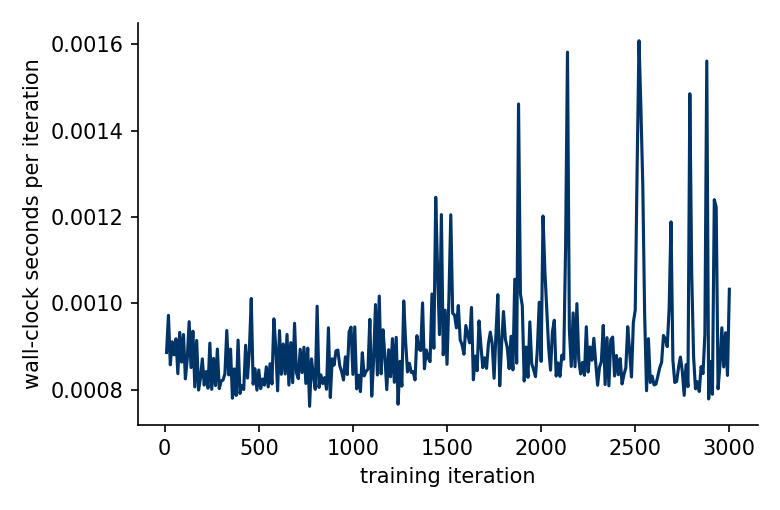

Values plotted in this chart, from the file beside it:
iter, wallclock_s_per_iter, cum_wallclock_s
10, 0.0008863, 0.008863
20, 0.0009724, 0.01859
30, 0.0008577, 0.02716
40, 0.0009112, 0.03628
50, 0.0008809, 0.04508
60, 0.0009181, 0.05427
70, 0.0008374, 0.06264
80, 0.0009328, 0.07197
90, 0.000864, 0.08061
100, 0.0009279, 0.08989
110, 0.0008252, 0.09814
120, 0.0008716, 0.1069
130, 0.0009576, 0.1164
140, 0.0008514, 0.1249
150, 0.0009355, 0.1343
160, 0.0008066, 0.1424
170, 0.0009142, 0.1515
180, 0.0007993, 0.1595
190, 0.0008264, 0.1678
200, 0.0008715, 0.1765
210, 0.0008107, 0.1846
220, 0.0008421, 0.193
230, 0.0008035, 0.201
240, 0.0009079, 0.2101
250, 0.0008009, 0.2181
260, 0.0008727, 0.2269
270, 0.0008096, 0.235
280, 0.0008943, 0.2439
290, 0.0008026, 0.2519
300, 0.0008203, 0.2601
310, 0.0008224, 0.2684
320, 0.0008368, 0.2767
330, 0.0009372, 0.2861
340, 0.0008342, 0.2944
350, 0.0008942, 0.3034
360, 0.0007804, 0.3112
370, 0.0008483, 0.3197
380, 0.0007868, 0.3275
390, 0.0009149, 0.3367
400, 0.0007912, 0.3446
410, 0.0008099, 0.3527
420, 0.0008006, 0.3607
430, 0.0009031, 0.3697
440, 0.000827, 0.378
450, 0.0008917, 0.3869
460, 0.001011, 0.397
470, 0.0008129, 0.4052
480, 0.0008485, 0.4136
490, 0.0007991, 0.4216
500, 0.0008459, 0.4301
510, 0.0008028, 0.4381
520, 0.0008248, 0.4464
530, 0.0008107, 0.4545
540, 0.0008529, 0.463
550, 0.0008066, 0.4711
560, 0.0008602, 0.4797
570, 0.0008134, 0.4878
580, 0.0009642, 0.4974
590, 0.0008996, 0.5064
600, 0.0007975, 0.5144
... 240 more rows
